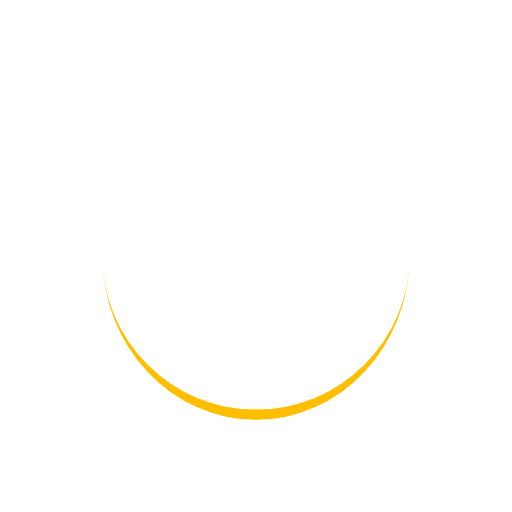
t = 0.00 s
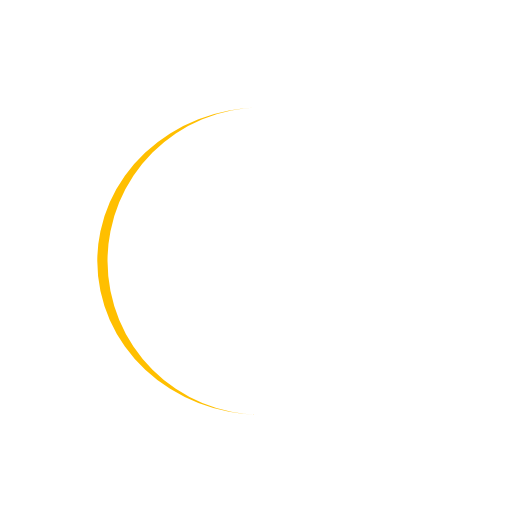
t = 0.25 s
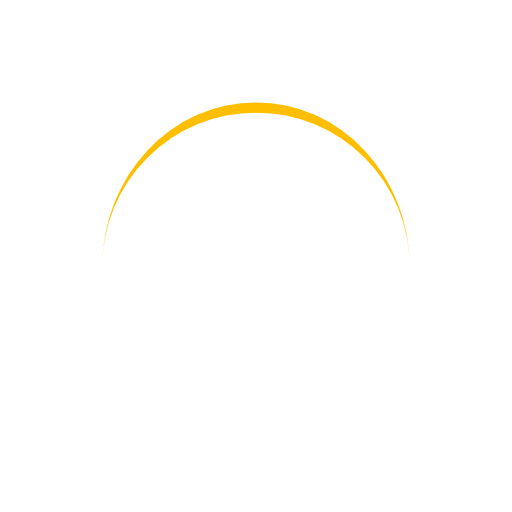
t = 0.50 s
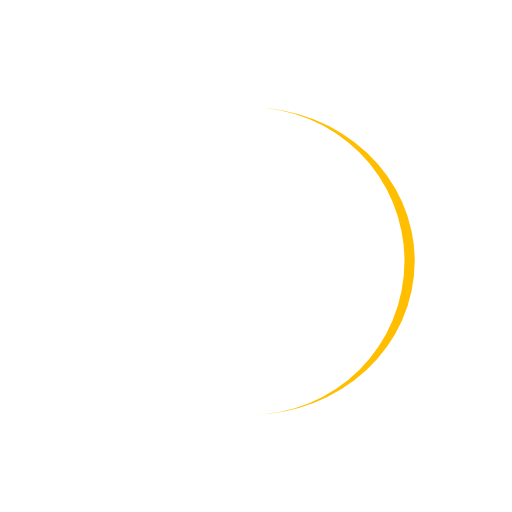
t = 0.75 s

The animated SVG that drew these frames (rendered in a browser with its animation timeline set to each time). Animation: 1 SMIL element (animateTransform=1); one cycle of 1.00 s, repeats indefinitely.

<svg xmlns="http://www.w3.org/2000/svg" xmlns:xlink="http://www.w3.org/1999/xlink" style="margin: auto; background: none; display: block; shape-rendering: auto;" width="200px" height="200px" viewBox="0 0 100 100" preserveAspectRatio="xMidYMid">
    <path d="M20 50A30 30 0 0 0 80 50A30 32 0 0 1 20 50" fill="#FFBF00" stroke="none">
      <animateTransform attributeName="transform" type="rotate" dur="1s" repeatCount="indefinite" keyTimes="0;1" values="0 50 51;360 50 51"/>
    </path></svg>